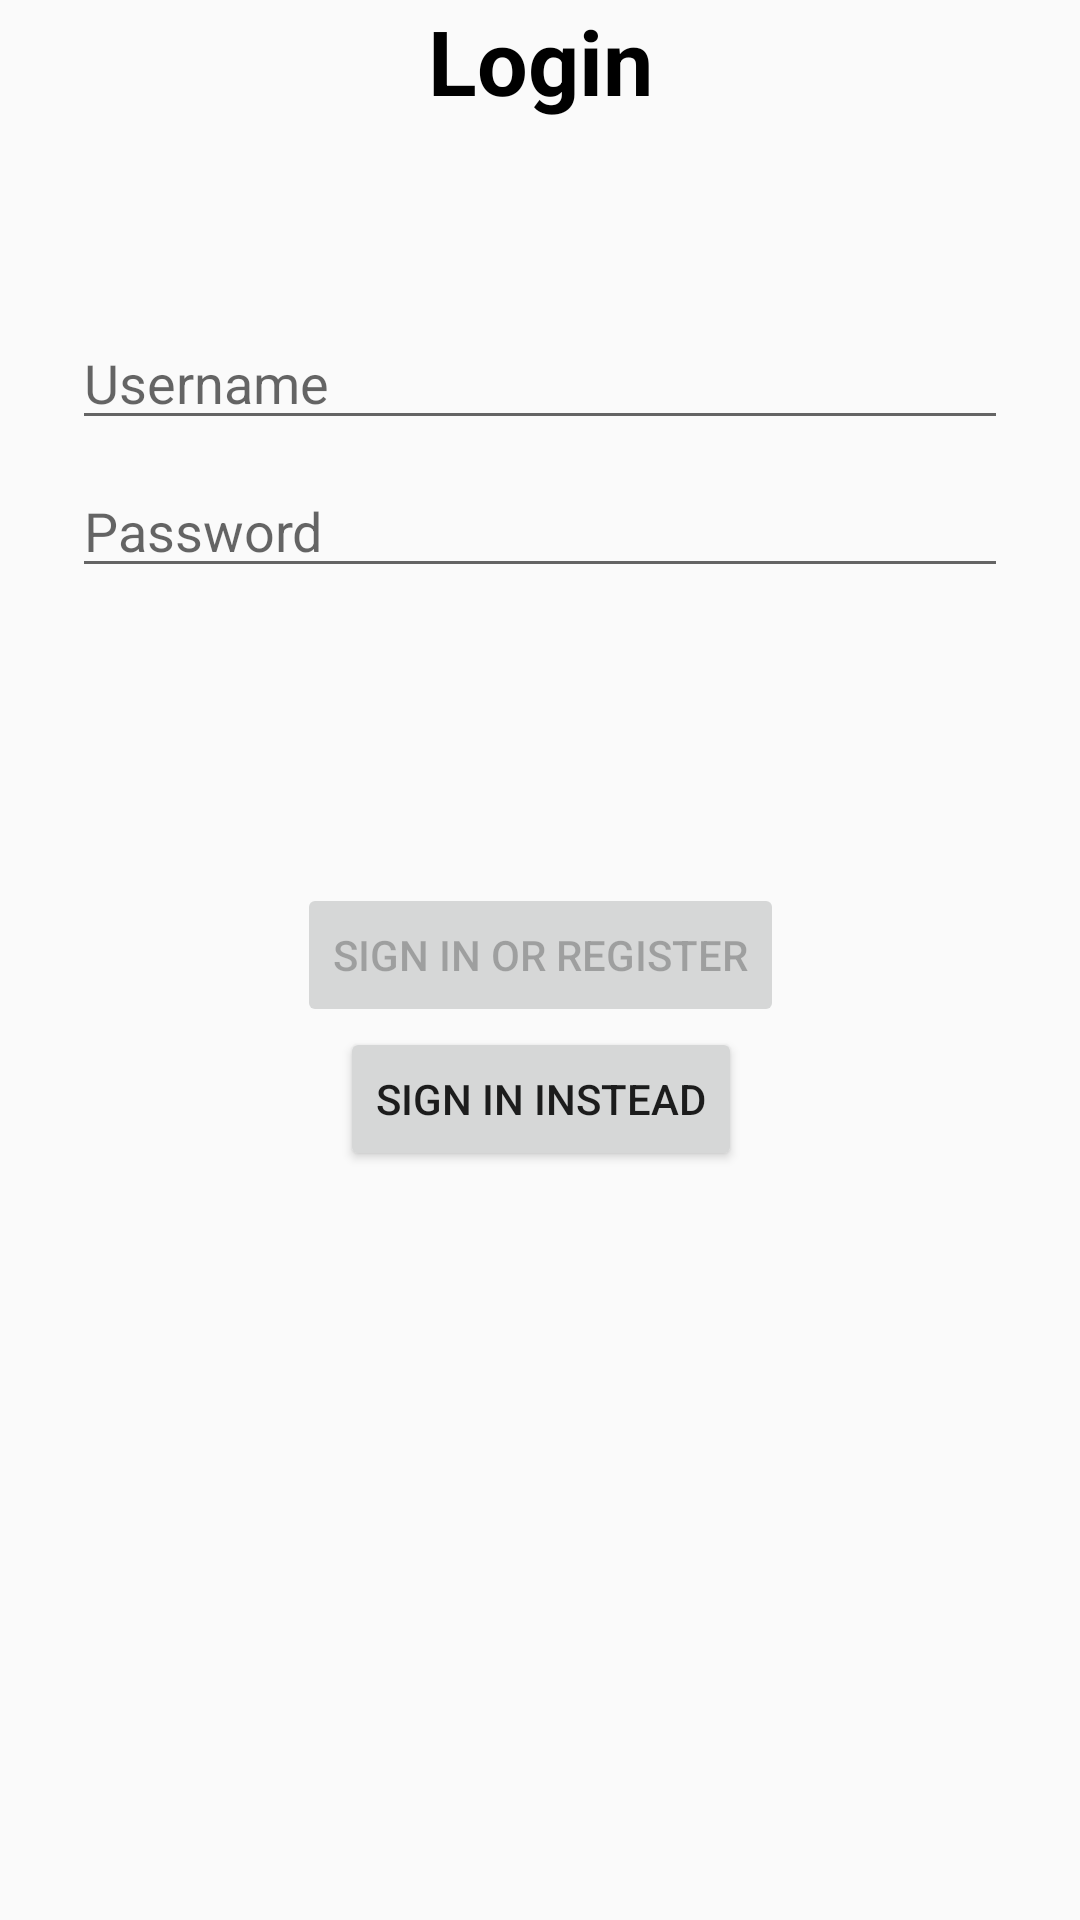

Reconstruct the res/layout file that produces this screen, plus the resources it refers to.
<!-- AndroidManifest.xml: application theme AppTheme -->
<!-- res/layout/activity_login.xml -->
<?xml version="1.0" encoding="utf-8"?>
<ScrollView
    xmlns:android="http://schemas.android.com/apk/res/android"
    xmlns:app="http://schemas.android.com/apk/res-auto"
    xmlns:tools="http://schemas.android.com/tools"
    android:layout_height="wrap_content"
    android:layout_width="match_parent"
    android:fillViewport="true">

<androidx.constraintlayout.widget.ConstraintLayout
    android:id="@+id/container"
    android:layout_width="match_parent"
    android:layout_height="wrap_content"
    android:paddingLeft="@dimen/activity_horizontal_margin"
    android:paddingTop="@dimen/activity_vertical_margin"
    android:paddingRight="@dimen/activity_horizontal_margin"
    android:paddingBottom="@dimen/activity_vertical_margin"
    tools:context=".ui.login.LoginActivity">

    <EditText
        android:id="@+id/activity_login_username"
        android:layout_width="0dp"
        android:layout_height="wrap_content"
        android:layout_marginStart="24dp"
        android:layout_marginTop="65dp"
        android:layout_marginEnd="24dp"
        android:hint="@string/prompt_email"
        android:imeOptions="actionDone"
        android:inputType="textPersonName"
        android:selectAllOnFocus="true"
        app:layout_constraintEnd_toEndOf="parent"
        app:layout_constraintStart_toStartOf="parent"
        app:layout_constraintTop_toBottomOf="@+id/activity_login_title" />

    <EditText
        android:id="@+id/activity_login_password"
        android:layout_width="0dp"
        android:layout_height="wrap_content"
        android:layout_marginStart="24dp"
        android:layout_marginTop="8dp"
        android:layout_marginEnd="24dp"
        android:imeOptions="actionDone"
        android:hint="@string/prompt_password"
        android:inputType="textPassword"
        android:selectAllOnFocus="true"
        app:layout_constraintEnd_toEndOf="parent"
        app:layout_constraintStart_toStartOf="parent"
        app:layout_constraintTop_toBottomOf="@+id/activity_login_username" />

    <Button
        android:id="@+id/activity_login_btn_login"
        android:layout_width="wrap_content"
        android:layout_height="wrap_content"
        android:layout_gravity="start"
        android:layout_marginStart="48dp"
        android:layout_marginTop="40dp"
        android:layout_marginEnd="48dp"
        android:layout_marginBottom="64dp"
        android:enabled="false"
        android:text="@string/action_sign_in"
        app:layout_constraintBottom_toBottomOf="parent"
        app:layout_constraintEnd_toEndOf="parent"
        app:layout_constraintStart_toStartOf="parent"
        app:layout_constraintTop_toBottomOf="@+id/activity_login_client_id"
        app:layout_constraintVertical_bias="0.2" />

    <EditText
        android:id="@+id/activity_login_email"
        android:layout_width="0dp"
        android:layout_height="wrap_content"
        android:layout_marginStart="24dp"
        android:layout_marginLeft="24dp"
        android:layout_marginTop="32dp"
        android:layout_marginEnd="24dp"
        android:layout_marginRight="24dp"
        android:ems="10"
        android:imeOptions="actionDone"
        android:hint="@string/activity_login_email"
        android:inputType="textEmailAddress"
        android:visibility="gone"
        app:layout_constraintEnd_toEndOf="parent"
        app:layout_constraintStart_toStartOf="parent"
        app:layout_constraintTop_toBottomOf="@+id/activity_login_password_repeat" />

    <EditText
        android:id="@+id/activity_login_client_id"
        android:layout_width="0dp"
        android:layout_height="wrap_content"
        android:layout_marginStart="24dp"
        android:layout_marginLeft="24dp"
        android:layout_marginTop="8dp"
        android:layout_marginEnd="24dp"
        android:layout_marginRight="24dp"
        android:imeOptions="actionDone"
        android:ems="10"
        android:hint="@string/activity_login_client_id"
        android:inputType="number"
        android:visibility="gone"
        app:layout_constraintEnd_toEndOf="parent"
        app:layout_constraintStart_toStartOf="parent"
        app:layout_constraintTop_toBottomOf="@+id/activity_login_email" />

    <EditText
        android:id="@+id/activity_login_password_repeat"
        android:layout_width="0dp"
        android:layout_height="wrap_content"
        android:layout_marginStart="24dp"
        android:layout_marginLeft="24dp"
        android:layout_marginTop="8dp"
        android:layout_marginEnd="24dp"
        android:layout_marginRight="24dp"
        android:imeOptions="actionDone"
        android:ems="10"
        android:hint="@string/activity_login_repeat_password"
        android:inputType="textPassword"
        android:visibility="gone"
        app:layout_constraintEnd_toEndOf="parent"
        app:layout_constraintStart_toStartOf="parent"
        app:layout_constraintTop_toBottomOf="@+id/activity_login_password" />

    <TextView
        android:id="@+id/activity_login_title"
        android:layout_width="wrap_content"
        android:layout_height="wrap_content"
        android:text="@string/activity_login_login"
        android:textColor="#000000"
        android:textSize="30sp"
        android:textStyle="bold"
        app:layout_constraintEnd_toEndOf="parent"
        app:layout_constraintStart_toStartOf="parent"
        app:layout_constraintTop_toTopOf="parent" />

    <Button
        android:id="@+id/activity_login_btn_sign_in_instead"
        android:layout_width="wrap_content"
        android:layout_height="wrap_content"
        android:text="@string/activity_login_sign_in_instead"
        app:layout_constraintEnd_toEndOf="@+id/activity_login_btn_login"
        app:layout_constraintStart_toStartOf="@+id/activity_login_btn_login"
        app:layout_constraintTop_toBottomOf="@+id/activity_login_btn_login"
        tools:visibility="gone" />
</androidx.constraintlayout.widget.ConstraintLayout>
</ScrollView>
<!-- resources referenced by this layout -->
<resources>
  <string name="action_sign_in">Sign in or register</string>
  <string name="activity_login_client_id">Client ID</string>
  <string name="activity_login_email">E-mail</string>
  <string name="activity_login_login">Login</string>
  <string name="activity_login_repeat_password">Repeat password</string>
  <string name="activity_login_sign_in_instead">SIGN IN INSTEAD</string>
  <string name="prompt_email">Username</string>
  <string name="prompt_password">Password</string>
  <style name="AppTheme" parent="Theme.AppCompat.Light.DarkActionBar">
          
          <item name="colorPrimary">@color/colorPrimary</item>
          <item name="colorPrimaryDark">@color/colorPrimaryDark</item>
          <item name="colorAccent">@color/colorAccent</item>
      </style>
  <color name="colorPrimary">#008577</color>
  <color name="colorPrimaryDark">#00574B</color>
  <color name="colorAccent">#D81B60</color>
</resources>
